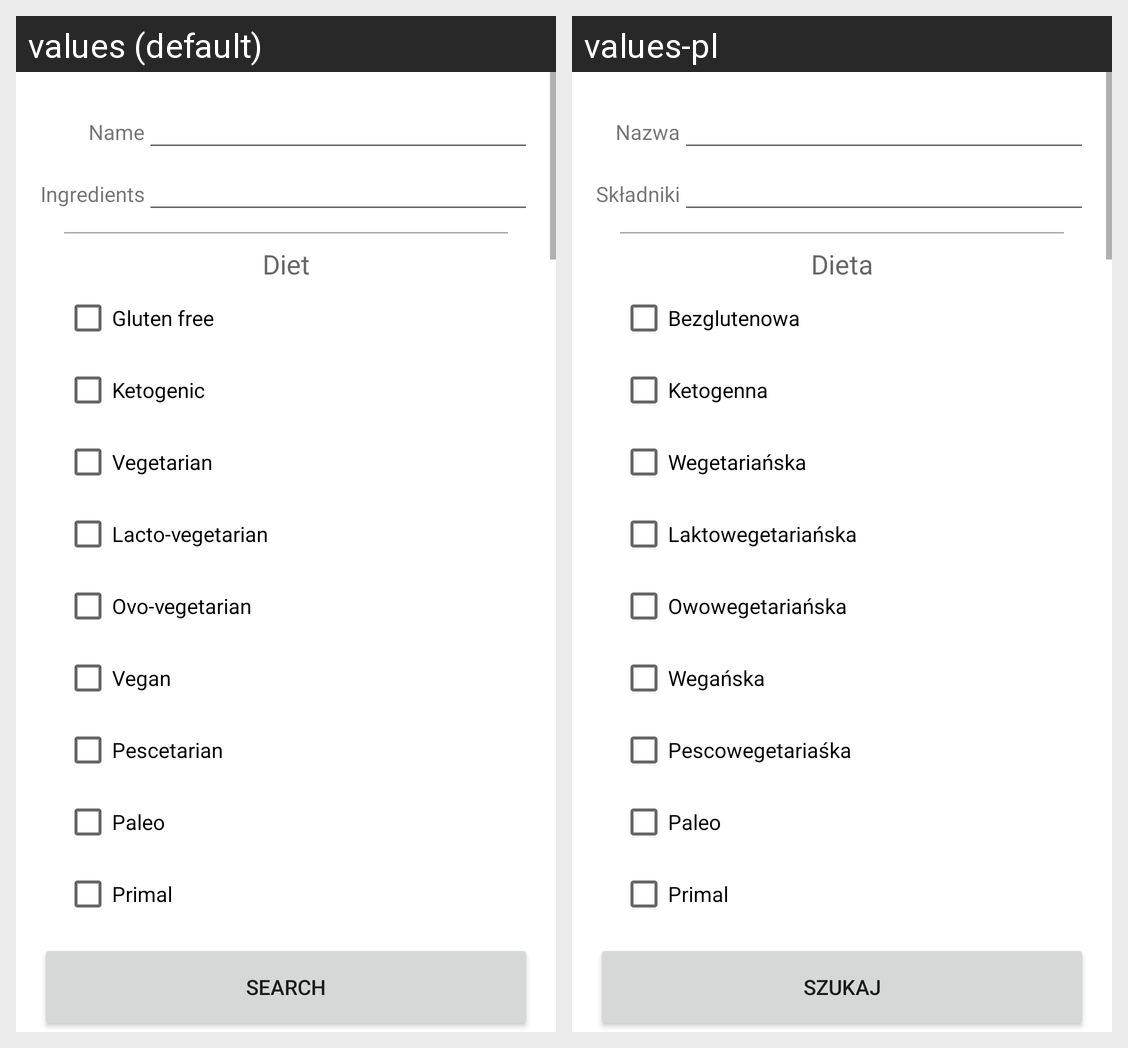

Strings drawn on this Android screen and how each of the app's shown locales translates them:
Android screen res/layout/activity_szukaj.xml rendered under 2 locales, left to right: values (default), values-pl. Device: Nexus 5 (rendered at 1080×1920; each locale shown at half size, 540×960, under a caption strip naming it); theme Theme.Foodapk.
Strings drawn on this screen, with the default value and each locale's value (text and hints the layout hard-codes, and strings that could not be matched under every locale, appear in the picture but are not listed):

nazwa
  values: Name
  values-pl: Nazwa

skladniki
  values: Ingredients
  values-pl: Składniki

dieta
  values: Diet
  values-pl: Dieta

glutenfree
  values: Gluten free
  values-pl: Bezglutenowa

ketogenic
  values: Ketogenic
  values-pl: Ketogenna

vegetarian
  values: Vegetarian
  values-pl: Wegetariańska

lactovegetarian
  values: Lacto-vegetarian
  values-pl: Laktowegetariańska

ovovegetarian
  values: Ovo-vegetarian
  values-pl: Owowegetariańska

vegan
  values: Vegan
  values-pl: Wegańska

pescetarian
  values: Pescetarian
  values-pl: Pescowegetariaśka

paleo
  values: Paleo
  values-pl: Paleo

primal
  values: Primal
  values-pl: Primal

szukaj
  values: Search
  values-pl: Szukaj
